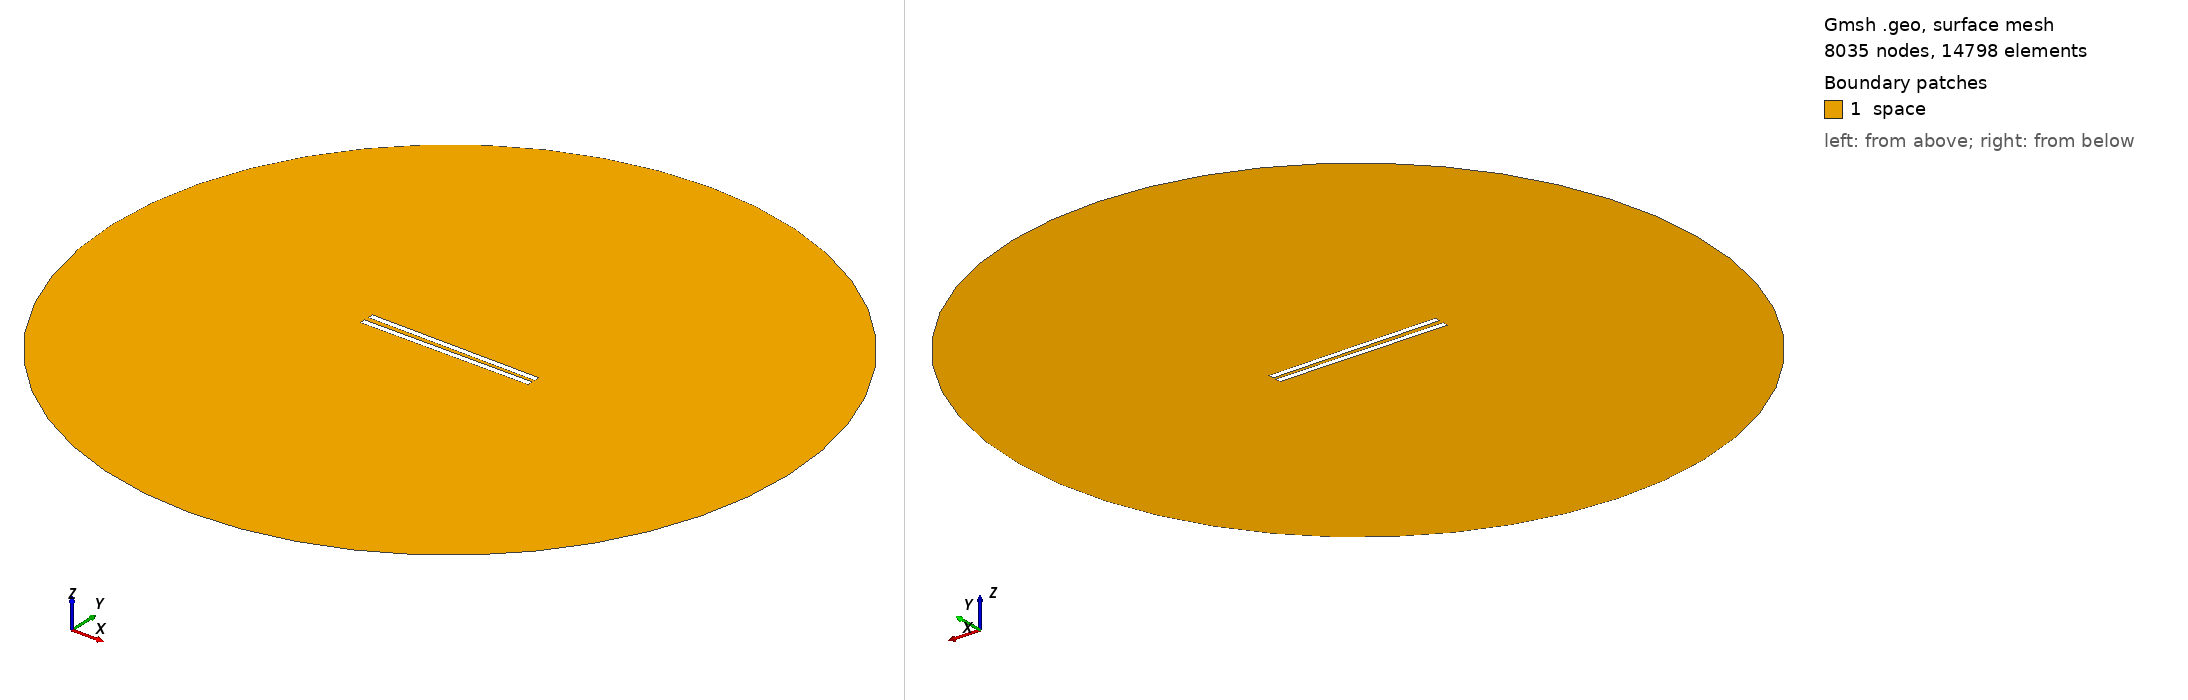

Gmsh geometry script, surface-meshed: 8035 nodes, 14798 surface elements. Boundary patches (legend numbers): 1 space. Left view from above one corner, right view from below the opposite corner. Legend entries are the model's physical surfaces. The drawing asked Gmsh for element sizes between 1% and 20% of the model's largest extent; the script's own settings can give other sizes.

=== 478.geo (drawn) ===
// Set the geometry kernel
SetFactory("OpenCASCADE");

//---------------------------------------
// Rectangles
//---------------------------------------

// Rectangle 1 (top)
Point(1) = {-49.67777777777778, 1.1388888888888888, 0, 1.0};
Point(2) = {49.67777777777778, 1.1388888888888888, 0, 1.0};
Point(3) = {49.67777777777778, 4.494444444444445, 0, 1.0};
Point(4) = {-49.67777777777778, 4.494444444444445, 0, 1.0};

Line(1) = {1, 2};
Line(2) = {2, 3};
Line(3) = {3, 4};
Line(4) = {4, 1};

Line Loop(1) = {1, 2, 3, 4};
Plane Surface(1) = {1};

Rotate { {0, 0, 1}, {0,  1.1388888888888888,  0}, -0.01 } {
  Surface{1};
}

// Rectangle 2 (bottom)
Point(5) = {-49.67777777777778, -1.1388888888888888, 0, 1.0};
Point(6) = {49.67777777777778, -1.1388888888888888, 0, 1.0};
Point(7) = {49.67777777777778, -4.494444444444445, 0, 1.0};
Point(8) = {-49.67777777777778, -4.494444444444445, 0, 1.0};

Line(5) = {5, 6};
Line(6) = {6, 7};
Line(7) = {7, 8};
Line(8) = {8, 5};

Line Loop(2) = {5, 6, 7, 8};
Plane Surface(2) = {2}; 


//---------------------------------------
// Circle
//---------------------------------------

// Define points
Point(9) = {0, 0, 0};        // Center
Point(10) = {200, 0, 0};     // Start point
Point(11) = {0, 200, 0};     // 90 degrees
Point(12) = {-200, 0, 0};    // 180 degrees
Point(13) = {0, -200, 0};    // 270 degrees

// Define circle arcs (each needs start, center, end)
Circle(9) = {10, 9, 11};
Circle(10) = {11, 9, 12};
Circle(11) = {12, 9, 13};
Circle(12) = {13, 9, 10};

// Define curve loop and surface if needed
Curve Loop(3) = {9, 10, 11, 12};
Surface(3) = {3};

//---------------------------------------
// Define Physical Groups
//---------------------------------------                

//--- Physical Curves
// Physical groups for boundaries
Physical Line("force_segment", 10) = {1};
Physical Line("upper_plate", 11) = {2, 3, 4};
Physical Line("lower_plate", 12) = {5, 6, 7, 8};
Physical Line("boundary", 20) = {9, 10, 11, 12};

// Subtract Rectangles from Circle
BooleanDifference{ Surface{3}; Delete; }{ Surface{1}; Surface{2}; Delete; }
//--- Physical Surfaces
Physical Surface("space", 30) = {3};


//---------------------------------------
// Fine mesh near the plates
//--------------------------------------- 

// Define a distance field for mesh refinement
Field[1] = Distance;
Field[1].CurvesList = {1, 2, 3, 4, 5, 6, 7, 8};  // Rectangle curves
Field[1].NumPointsPerCurve = 200;

c = 0.3;
// Define threshold field to control mesh size based on distance to attractor
Field[2] = Threshold;
Field[2].IField = 1;
Field[2].LcMin = c; // Minimum element size near the attractor
Field[2].LcMax = 100*c;  // Maximum element size away from the attractor
Field[2].DistMin = 0.01;
Field[2].DistMax = 40;

Background Field = 2;

//---------------------------------------
// 6. Generate the Mesh
//---------------------------------------
Mesh 2;  // 2D mesh generation
